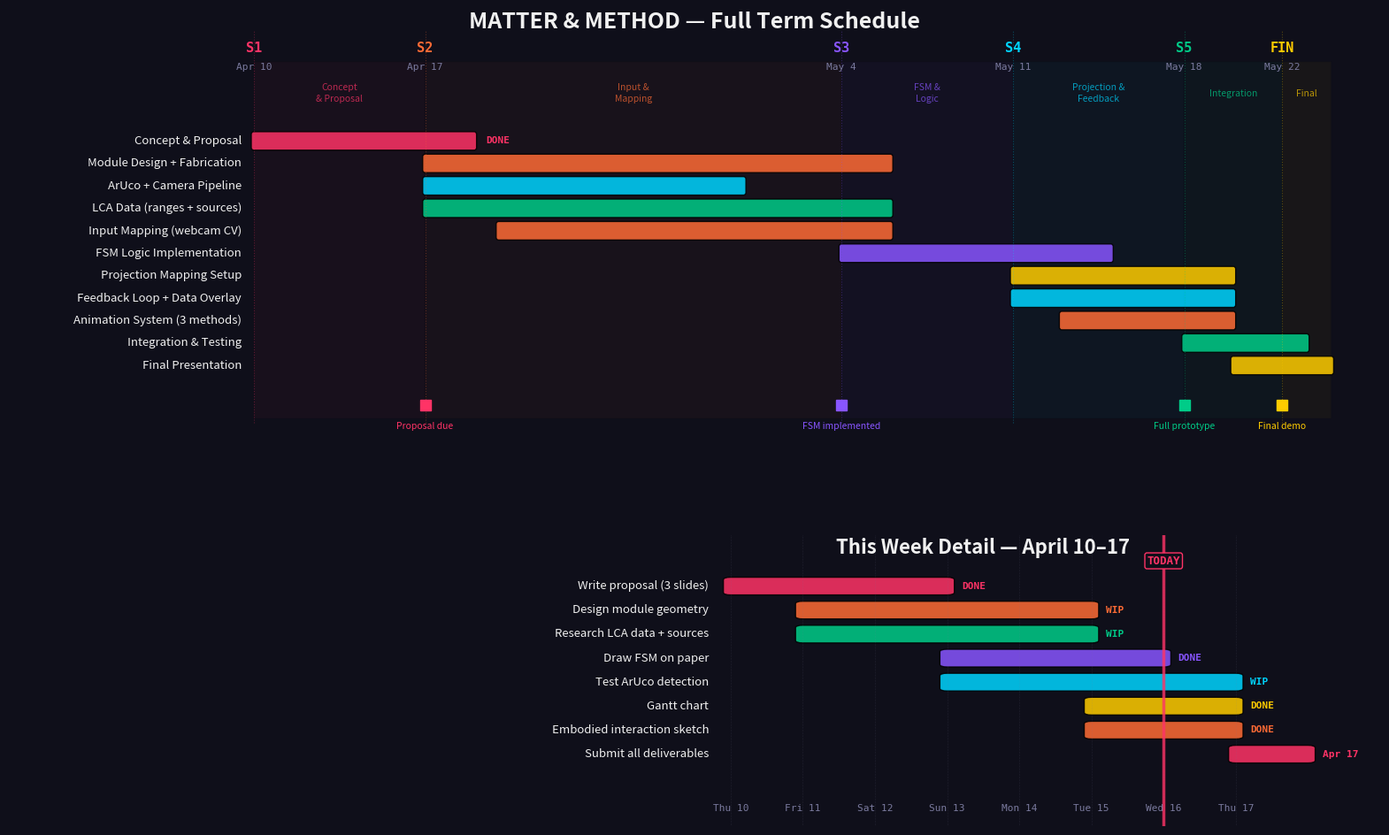

Source code (Python):
"""
UPGRADED Gantt chart — cleaner, with session alignment,
course layer mapping, and deliverable callouts.
"""
import matplotlib.pyplot as plt
import matplotlib.patches as mpatches
import numpy as np
from datetime import datetime, timedelta

fig = plt.figure(figsize=(20, 12))
fig.patch.set_facecolor('#0f0f1a')

# Two subplots
gs = fig.add_gridspec(2, 1, height_ratios=[1.2, 0.8], hspace=0.25)
ax1 = fig.add_subplot(gs[0])
ax2 = fig.add_subplot(gs[1])

for ax in [ax1, ax2]:
    ax.set_facecolor('#0f0f1a')
    ax.spines[:].set_visible(False)
    ax.set_xticks([])
    ax.set_yticks([])

# Colors
C_ACCENT  = '#ff3366'
C_ORANGE  = '#ff6b35'
C_CYAN    = '#00d4ff'
C_GREEN   = '#00cc88'
C_PURPLE  = '#8855ff'
C_YELLOW  = '#ffcc00'
C_TEXT    = '#f0f0f0'
C_DIM     = '#7a7a9e'
C_PANEL   = '#161627'

# ═══════════════════════════════════════════════
# FULL TERM
# ═══════════════════════════════════════════════
ax1.set_xlim(-10, 46)
ax1.set_ylim(-2.5, 14)

ax1.text(18, 13.5, 'MATTER & METHOD \u2014 Full Term Schedule', ha='center', va='center',
         fontsize=18, fontweight='bold', color=C_TEXT, family='sans-serif')

# Session columns (background bands)
sessions = [
    ('S1', 'Apr 10', 0, 7, C_ACCENT),
    ('S2', 'Apr 17', 7, 24, C_ORANGE),
    ('S3', 'May 4', 24, 31, C_PURPLE),
    ('S4', 'May 11', 31, 38, C_CYAN),
    ('S5', 'May 18', 38, 42, C_GREEN),
    ('FIN', 'May 22', 42, 44, C_YELLOW),
]

for label, date, start, end, color in sessions:
    # Subtle background band
    rect = mpatches.FancyBboxPatch(
        (start, -1.5), end - start, 13.5,
        boxstyle="round,pad=0", facecolor=color, alpha=0.04
    )
    ax1.add_patch(rect)
    # Session marker at top
    ax1.axvline(x=start, color=color, linewidth=0.8, linestyle=':', alpha=0.3, ymin=0.05, ymax=0.95)
    # Label
    ax1.text(start, 12.5, label, ha='center', va='center', fontsize=11, fontweight='bold',
             color=color, family='monospace')
    ax1.text(start, 11.8, date, ha='center', va='center', fontsize=8, color=C_DIM, family='monospace')

# Course layer labels
layers = [
    (3.5, 'Concept\n& Proposal', C_ACCENT),
    (15.5, 'Input &\nMapping', C_ORANGE),
    (27.5, 'FSM &\nLogic', C_PURPLE),
    (34.5, 'Projection &\nFeedback', C_CYAN),
    (40, 'Integration', C_GREEN),
    (43, 'Final', C_YELLOW),
]
for x, label, color in layers:
    ax1.text(x, 10.8, label, ha='center', va='center', fontsize=7.5, color=color,
             family='sans-serif', alpha=0.7, linespacing=1.3)

# Tasks
tasks = [
    ('Concept & Proposal',          0,   9,  C_ACCENT,  'DONE'),
    ('Module Design + Fabrication',  7,  26,  C_ORANGE,  ''),
    ('ArUco + Camera Pipeline',      7,  20,  C_CYAN,    ''),
    ('LCA Data (ranges + sources)',  7,  26,  C_GREEN,   ''),
    ('Input Mapping (webcam CV)',    10,  26,  C_ORANGE,  ''),
    ('FSM Logic Implementation',    24,  35,  C_PURPLE,  ''),
    ('Projection Mapping Setup',    31,  40,  C_YELLOW,  ''),
    ('Feedback Loop + Data Overlay', 31,  40,  C_CYAN,    ''),
    ('Animation System (3 methods)',33,  40,  C_ORANGE,  ''),
    ('Integration & Testing',       38,  43,  C_GREEN,   ''),
    ('Final Presentation',          40,  44,  C_YELLOW,  ''),
]

for i, (name, start, end, color, status) in enumerate(tasks):
    y = 9 - i * 0.85
    # Bar
    bar = mpatches.FancyBboxPatch(
        (start, y - 0.25), end - start, 0.5,
        boxstyle="round,pad=0.1", facecolor=color, alpha=0.85
    )
    ax1.add_patch(bar)
    # Label
    ax1.text(-0.5, y, name, ha='right', va='center', fontsize=9.5, color=C_TEXT, family='sans-serif')
    # Status
    if status:
        ax1.text(end + 0.5, y, status, ha='left', va='center', fontsize=8,
                 color=color, family='monospace', fontweight='bold')

# Deliverable markers
deliverables = [
    (7, 'Proposal due', C_ACCENT),
    (24, 'FSM implemented', C_PURPLE),
    (38, 'Full prototype', C_GREEN),
    (42, 'Final demo', C_YELLOW),
]
for x, label, color in deliverables:
    ax1.plot(x, -1, 's', color=color, markersize=8, zorder=5)
    ax1.text(x, -1.8, label, ha='center', va='center', fontsize=7.5, color=color,
             family='sans-serif', fontstyle='italic')

# ═══════════════════════════════════════════════
# THIS WEEK DETAIL
# ═══════════════════════════════════════════════
ax2.set_xlim(-10, 9)
ax2.set_ylim(-1.5, 10)

ax2.text(3.5, 9.5, 'This Week Detail \u2014 April 10\u201317', ha='center', va='center',
         fontsize=16, fontweight='bold', color=C_TEXT, family='sans-serif')

# Day columns
days = ['Thu 10', 'Fri 11', 'Sat 12', 'Sun 13', 'Mon 14', 'Tue 15', 'Wed 16', 'Thu 17']
for i, day in enumerate(days):
    ax2.axvline(x=i, color=C_DIM, linewidth=0.4, linestyle=':', alpha=0.3)
    ax2.text(i, -0.8, day, ha='center', va='center', fontsize=8, color=C_DIM, family='monospace')

# Today marker
ax2.axvline(x=6, color=C_ACCENT, linewidth=2.5, alpha=0.8)
ax2.text(6, 9, 'TODAY', ha='center', va='center', fontsize=9, fontweight='bold',
         color=C_ACCENT, family='monospace',
         bbox=dict(boxstyle='round,pad=0.2', facecolor='#0f0f1a', edgecolor=C_ACCENT))

week_tasks = [
    ('Write proposal (3 slides)',      0, 3, C_ACCENT,  'DONE'),
    ('Design module geometry',          1, 5, C_ORANGE,  'WIP'),
    ('Research LCA data + sources',     1, 5, C_GREEN,   'WIP'),
    ('Draw FSM on paper',               3, 6, C_PURPLE,  'DONE'),
    ('Test ArUco detection',            3, 7, C_CYAN,    'WIP'),
    ('Gantt chart',                     5, 7, C_YELLOW,  'DONE'),
    ('Embodied interaction sketch',     5, 7, C_ORANGE,  'DONE'),
    ('Submit all deliverables',         7, 8, C_ACCENT,  'Apr 17'),
]

for i, (name, start, end, color, status) in enumerate(week_tasks):
    y = 8 - i * 0.95
    bar = mpatches.FancyBboxPatch(
        (start, y - 0.25), end - start, 0.5,
        boxstyle="round,pad=0.1", facecolor=color, alpha=0.85
    )
    ax2.add_patch(bar)
    ax2.text(-0.3, y, name, ha='right', va='center', fontsize=9.5, color=C_TEXT, family='sans-serif')
    ax2.text(end + 0.2, y, status, ha='left', va='center', fontsize=8,
             color=color, family='monospace', fontweight='bold')

plt.savefig('Gantt_v2.png', dpi=200, bbox_inches='tight', facecolor='#0f0f1a')
print("Saved Gantt_v2.png")
